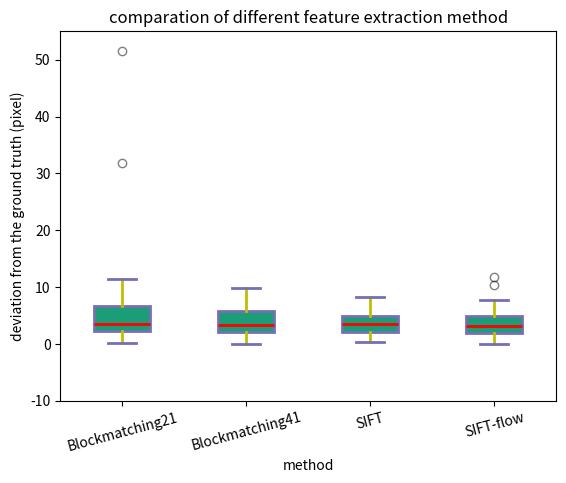

The matplotlib source for this figure:
# -*- coding: utf-8 -*-
"""
Created on Tue Sep 10 22:16:44 2019

@author: zhoufangxu
"""

import matplotlib.pyplot as plt
import numpy as np
bm10=[4.00606509042862,2.55128492725358,3.97379866868183,2.22451158816024,2.03115026581315,2.03115026581315,7.35947046427129,1.23828385079037,2.60519614216425,4.48988659606723,2.02133973590105,2.48992502721855,4.66419772051026,2.44099303315845,3.56406874164869,1.03193227458439,7.46386551853862,3.11685923948865,0.528620869750705,3.37939766648712,2.63088813393301,6.25569204668849,31.7668153607968,2.24217670800265,5.00370995190880,3.59176936976133,6.89372002132516,4.63197386077682,6.74269405007286,6.07041877977032,2.32206254846234,8.52580605419815,0.0965001915719420,10.0940357694094,1.94344578555425,1.71489059127700,1.94555664445626,51.4981852547385,7.18949178747478,7.18949178747478,4.82944761845367,7.30347297205339,2.10411926027680,6.55097030972192,11.4034167802878]
bm20=[2.59814159262131,2.76271423355209,2.56105841306977,2.22451158816024,3.35989151057871,3.35989151057871,7.35947046427129,1.15668160044853,2.60519614216425,3.92211538793137,2.02133973590105,3.32911811482099,4.66419772051026,1.55213742357694,3.99058316088605,0.0620408177646705,7.94029071895267,1.19118138051506,0.808974674471329,2.42383569310187,3.48786821956185,6.44081406462208,3.43292544515246,2.12135209482576,3.59152499077944,2.12101569918556,7.66466469187431,5.74815776672646,8.45562259233368,7.39651564146553,0.869475790828841,0.474098370022660,2.08487760569618,8.95086318009626,3.56078687948078,7.32643771445431,2.75736500132607,6.19803384906063,3.30002229426350,3.30002229426350,1.26895485667922,6.65348164793836,9.89976367350046,5.53617935250259,0.775415215953027]
sift=[1.69169496622553,3.18675035422636,2.00880474405283,1.49137953034499,2.55704864776320,2.55704864776320,4.90757722239955,1.49931934430654,4.65894524442786,5.47495140730250,2.39753137725701,1.83781974262701,2.14027821384420,3.42954268739076,2.93545645030275,0.410732704339606,6.89977312496757,1.54051811227729,2.19353011279096,2.39237186107655,3.45506019221284,6.25428907344432,3.35153785999163,2.39267172182659,4.96930469297276,3.62130296384352,8.30346880077375,5.17944751733009,8.17222382423670,6.67304006803596,1.56701334968913,2.23740089372082,0.751809601896649,7.14755393284485,3.91043753283848,3.79936851884230,4.03441554728017,5.19667183725170,4.64426832211427,4.64426832211427,4.03716309068292,4.36099210489790,5.30199913641068,3.43445657919487,1.19737542475247]
siftflow=[2.23606797749979,2,2.23606797749979,1,2,2,5,1.41421356237310,2.23606797749979,5,2.23606797749979,2.23606797749979,4.47213595499958,4.47213595499958,5.09901951359278,0,6.70820393249937,0,1.41421356237310,3.16227766016838,3.60555127546399,6.08276253029822,4.12310562561766,2.23606797749979,2.82842712474619,3.60555127546399,7.81024967590665,4.47213595499958,7.61577310586391,5.65685424949238,1,3.16227766016838,0,11.7046999107196,1,4.12310562561766,1.41421356237310,5,4.24264068711929,4.24264068711929,2.23606797749979,3.60555127546399,10.2956301409870,7.28010988928052,3.16227766016838]
# =============================================================================
# plt.errorbar(x,y,yerr=e,fmt='o',ecolor='r',color='b',elinewidth=2,capsize=4)
# plt.show()
# 
# =============================================================================

fig, ax = plt.subplots()
# =============================================================================
# fig = plt.figure(1, figsize=(9, 6))
# # Create an axes instance
# ax = fig.add_subplot(111)
# =============================================================================

#np.random.seed(10)
data_to_plot = [np.array(bm10), 
                np.array(bm20),
                np.array(sift),
                np.array(siftflow)]



## add patch_artist=True option to ax.boxplot() 
## to get fill color
bp = ax.boxplot(data_to_plot, patch_artist=True)

## change outline color, fill color and linewidth of the boxes
for box in bp['boxes']:
    # change outline color
    box.set( color='#7570b3', linewidth=2)
    # change fill color
    box.set( facecolor = '#1b9e77' )

## change color and linewidth of the whiskers
for whisker in bp['whiskers']:
    whisker.set(color='y', linewidth=2)

## change color and linewidth of the caps
for cap in bp['caps']: # 上下的帽子
    cap.set(color='#7570b3', linewidth=2)

## change color and linewidth of the medians
for median in bp['medians']: #中值
    median.set(color='r', linewidth=2)

for flier in bp['fliers']: #异常值
    flier.set(marker='o', color='k', alpha=0.5)

ax.set_xticks(range(1,5))
num_cols =['Blockmatching21','Blockmatching41','SIFT','SIFT-flow']
ax.set_xticklabels(num_cols,rotation=15)

ax.set_ylim(-10,55)  
ax.set_xlabel('method')
ax.set_ylabel('deviation from the ground truth (pixel)')
ax.set_title('comparation of different feature extraction method')
plt.show()



# =============================================================================
# ## change the style of fliers and their fill

# =============================================================================
